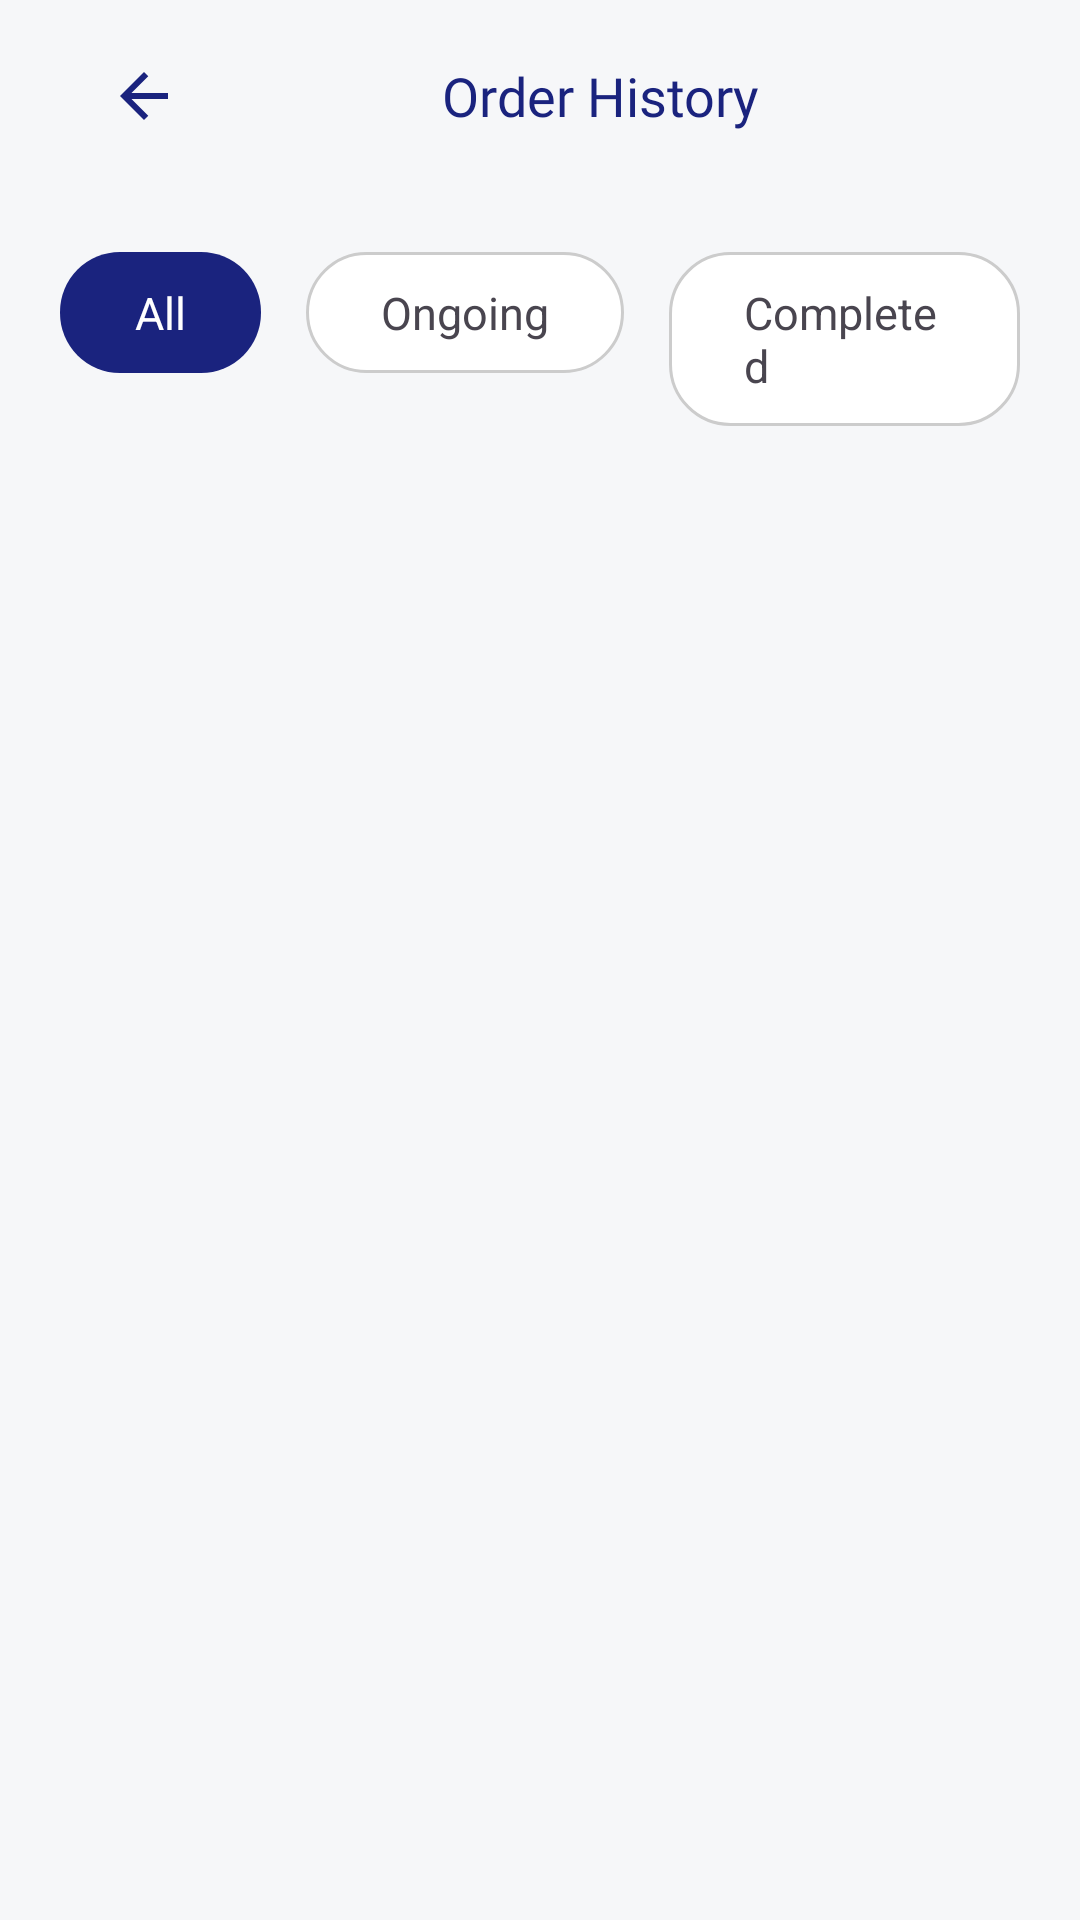

Reconstruct the res/layout file that produces this screen, plus the resources it refers to.
<!-- AndroidManifest.xml: application theme Theme.ECommerce -->
<!-- res/layout/order_history.xml -->
<?xml version="1.0" encoding="utf-8"?>
<RelativeLayout xmlns:android="http://schemas.android.com/apk/res/android"
    xmlns:app="http://schemas.android.com/apk/res-auto"
    android:layout_width="match_parent"
    android:layout_height="match_parent"
    android:background="#F6F7F9"
    android:paddingLeft="20dp"
    android:paddingRight="20dp">

    <com.google.android.material.appbar.MaterialToolbar
        android:id="@+id/toolbar"
        android:layout_width="match_parent"
        android:layout_height="?attr/actionBarSize">

        <ImageView
            android:id="@+id/back"
            android:layout_width="wrap_content"
            android:layout_height="wrap_content"
            android:src="@drawable/ic_arrow_back" />

        <TextView
            android:layout_width="match_parent"
            android:layout_height="wrap_content"
            android:fontFamily="@font/manrope_bold"
            android:gravity="center"
            android:text="Order History"
            android:textColor="@color/primary"
            android:textSize="18sp" />
    </com.google.android.material.appbar.MaterialToolbar>



    <LinearLayout
        android:orientation="horizontal"
        android:id="@+id/filter"
        android:layout_width="match_parent"
        android:layout_height="wrap_content"
        android:layout_below="@id/toolbar"
        android:layout_marginTop="20dp"
        >
        <LinearLayout
            android:layout_width="wrap_content"
            android:layout_height="wrap_content"
            android:orientation="horizontal"
            android:background="@drawable/bg_rounded_bg_blue"
            android:paddingTop="10dp"
            android:paddingBottom="10dp"
            android:paddingLeft="25dp"
            android:paddingRight="25dp"
            android:layout_marginRight="15dp"
            >
            <TextView
                android:layout_width="wrap_content"
                android:layout_height="wrap_content"
                android:text="All"
                android:textColor="@color/white"
                android:textSize="15sp"
                />
        </LinearLayout>
        <LinearLayout
            android:layout_width="wrap_content"
            android:layout_height="wrap_content"
            android:orientation="horizontal"
            android:background="@drawable/bg_rounded_border"
            android:paddingTop="10dp"
            android:paddingBottom="10dp"
            android:paddingLeft="25dp"
            android:paddingRight="25dp"
            android:layout_marginRight="15dp"
            >

            <TextView
                android:layout_width="wrap_content"
                android:layout_height="wrap_content"
                android:text="Ongoing"
                android:textSize="15sp"

                />

        </LinearLayout>
        <LinearLayout
            android:layout_width="wrap_content"
            android:layout_height="wrap_content"
            android:orientation="horizontal"
            android:background="@drawable/bg_rounded_border"
            android:paddingTop="10dp"
            android:paddingBottom="10dp"
            android:paddingLeft="25dp"
            android:paddingRight="25dp"
            >
            <TextView
                android:layout_width="wrap_content"
                android:layout_height="wrap_content"
                android:text="Completed"
                android:textSize="15sp"
                />

        </LinearLayout>

    </LinearLayout>


    <androidx.recyclerview.widget.RecyclerView
        android:id="@+id/recyclerView"
        android:layout_width="match_parent"
        android:layout_height="wrap_content"
        android:layout_below="@id/filter"
        android:layout_marginTop="20dp"
        />

</RelativeLayout>
<!-- resources referenced by this layout -->
<resources>
  <color name="primary">#FF1A237E</color>
  <color name="white">#FFFFFFFF</color>
  <!-- drawable bg_rounded_bg_blue (drawable) -->
  <shape xmlns:android="http://schemas.android.com/apk/res/android">
  
      
      <solid android:color="@color/primary"/>
  
      
  
  
  
  
      
      <corners android:radius="20dp"/>
  
  </shape>
  <!-- drawable bg_rounded_border (drawable) -->
  <shape xmlns:android="http://schemas.android.com/apk/res/android">
  
      
      <solid android:color="#FFFFFF"/>
  
      
      <stroke
          android:width="1dp"
          android:color="#CCCCCC"/>
  
  
      
      <corners android:radius="20dp"/>
  
  </shape>
  <!-- drawable ic_arrow_back (drawable) -->
  <vector xmlns:android="http://schemas.android.com/apk/res/android"
      android:width="24dp"
      android:height="24dp"
      android:autoMirrored="true"
      android:tint="@color/primary"
      android:viewportWidth="960"
      android:viewportHeight="960">
  
      <path
          android:fillColor="@android:color/white"
          android:pathData="M313,520L537,744L480,800L160,480L480,160L537,216L313,440L800,440L800,520L313,520Z" />
  
  </vector>
  <style name="Theme.ECommerce" parent="Base.Theme.ECommerce" />
  <style name="Base.Theme.ECommerce" parent="Theme.Material3.DayNight.NoActionBar">
          
          
      </style>
</resources>
